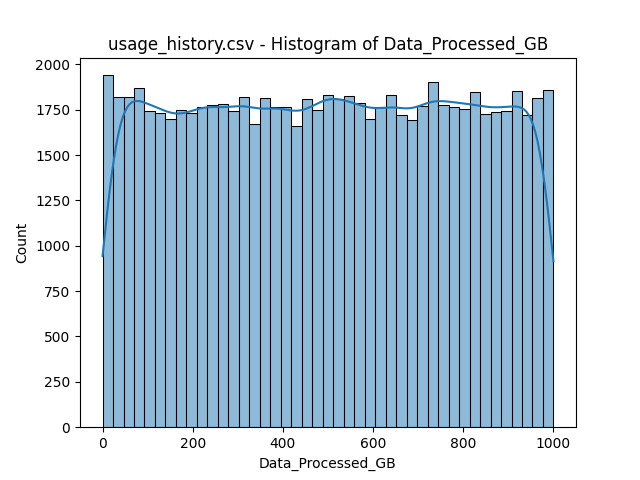

The file beside this chart, header and first rows:
bin_start, bin_end, count
0.0, 23.26, 1940
23.26, 46.51, 1819
46.51, 69.77, 1822
69.77, 93.02, 1869
93.02, 116.3, 1743
116.3, 139.5, 1734
139.5, 162.8, 1698
162.8, 186, 1749
186, 209.3, 1731
209.3, 232.6, 1762
232.6, 255.8, 1774
255.8, 279.1, 1783
279.1, 302.3, 1740
302.3, 325.6, 1819
325.6, 348.8, 1672
348.8, 372.1, 1813
372.1, 395.3, 1762
395.3, 418.6, 1763
418.6, 441.9, 1662
441.9, 465.1, 1808
465.1, 488.4, 1750
488.4, 511.6, 1833
511.6, 534.9, 1811
534.9, 558.1, 1823
558.1, 581.4, 1787
581.4, 604.7, 1698
604.7, 627.9, 1762
627.9, 651.2, 1833
651.2, 674.4, 1723
674.4, 697.7, 1692
697.7, 720.9, 1771
720.9, 744.2, 1902
744.2, 767.4, 1775
767.4, 790.7, 1763
790.7, 814, 1755
814, 837.2, 1847
837.2, 860.5, 1725
860.5, 883.7, 1736
883.7, 907, 1741
907, 930.2, 1855
930.2, 953.5, 1721
953.5, 976.7, 1816
976.7, 1000, 1859
